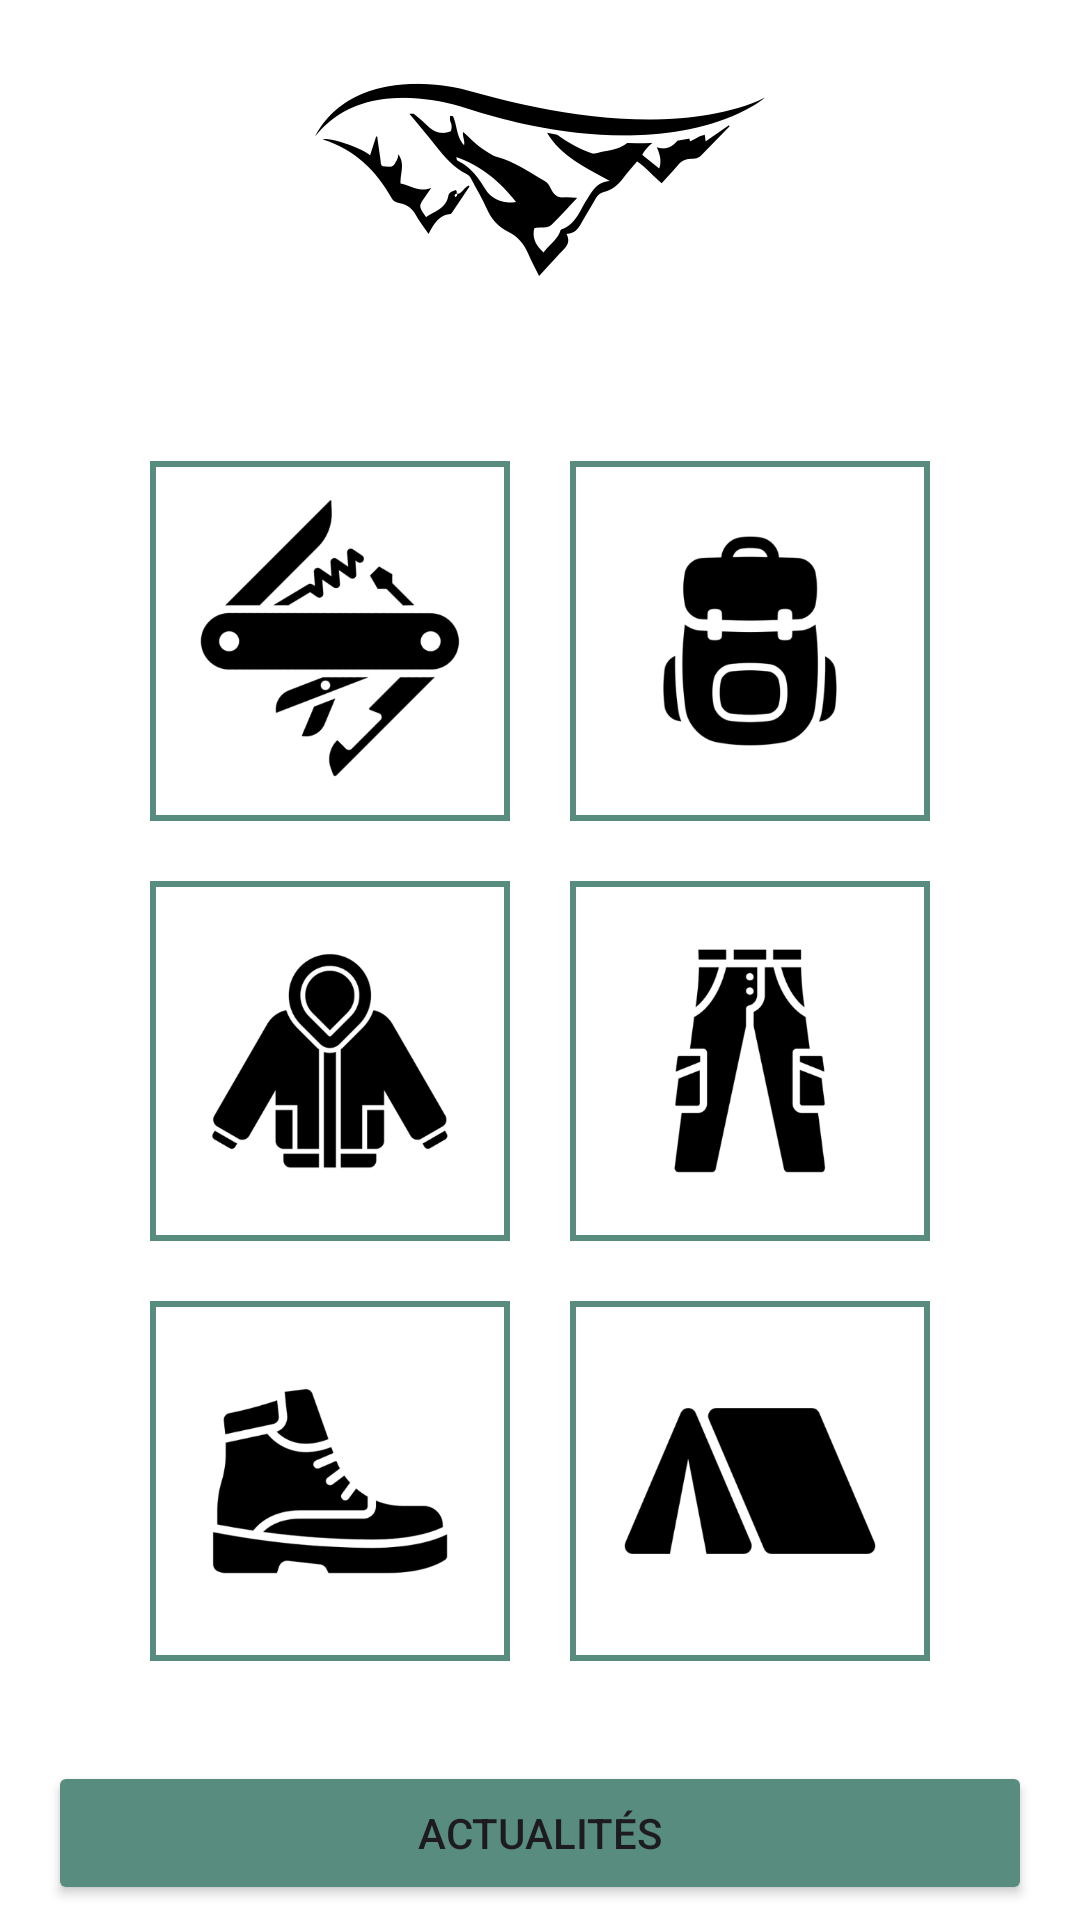

This screen was rendered from an Android layout file. Write that file and the resources it references.
<!-- AndroidManifest.xml: application theme Theme.Altitude -->
<!-- res/layout/activity_main.xml -->
<?xml version="1.0" encoding="utf-8"?>
<androidx.constraintlayout.widget.ConstraintLayout xmlns:android="http://schemas.android.com/apk/res/android"
    xmlns:app="http://schemas.android.com/apk/res-auto"
    xmlns:tools="http://schemas.android.com/tools"
    android:layout_width="match_parent"
    android:layout_height="match_parent"
    tools:context=".MainActivity"
    android:background="@color/white">

    
    <LinearLayout
        android:id="@+id/linearLayout1"
        android:layout_width="match_parent"
        android:layout_height="wrap_content"
        android:gravity="center"
        android:orientation="horizontal"
        app:layout_constraintEnd_toEndOf="parent"
        app:layout_constraintStart_toStartOf="parent"
        app:layout_constraintTop_toTopOf="parent">

        
        <ImageView
            android:id="@+id/imageLogo"
            android:layout_width="match_parent"
            android:layout_height="120dp"
            android:background="@android:color/transparent"
            android:src="@drawable/ic_altitude_logo_simple"
            app:layout_constraintEnd_toEndOf="parent"
            app:layout_constraintStart_toStartOf="parent" />

    </LinearLayout>

    
    <LinearLayout
        android:id="@+id/linearLayout2"
        android:layout_width="match_parent"
        android:layout_height="wrap_content"
        android:layout_margin="10dp"
        android:padding="5dp"
        android:gravity="center"
        android:orientation="horizontal"
        app:layout_constraintBottom_toTopOf="@+id/linearLayout3"
        app:layout_constraintEnd_toEndOf="parent"
        app:layout_constraintStart_toStartOf="parent">

        
        <ImageButton
            android:id="@+id/boutonCategorie1_Accessoires"
            android:layout_width="120dp"
            android:layout_height="120dp"
            android:layout_marginEnd="10dp"
            android:padding="2dp"
            android:background="@color/green"
            android:scaleType="centerCrop"
            android:src="@drawable/accessories_icon" />

        
        <ImageButton
            android:id="@+id/boutonCategorie2_Sacs"
            android:layout_width="120dp"
            android:layout_height="120dp"
            android:layout_marginStart="10dp"
            android:padding="2dp"
            android:background="@color/green"
            android:scaleType="centerCrop"
            android:src="@drawable/backpack_icon" />

    </LinearLayout>

    
    <LinearLayout
        android:id="@+id/linearLayout3"
        android:layout_width="match_parent"
        android:layout_height="wrap_content"
        android:layout_margin="10dp"
        android:padding="5dp"
        android:gravity="center"
        android:orientation="horizontal"
        app:layout_constraintBottom_toTopOf="@+id/boutonActus"
        app:layout_constraintTop_toBottomOf="@+id/linearLayout1"
        tools:layout_editor_absoluteX="10dp">

        
        <ImageButton
            android:id="@+id/boutonCategorie3_Vestes"
            android:layout_width="120dp"
            android:layout_height="120dp"
            android:layout_marginEnd="10dp"
            android:padding="2dp"
            android:background="@color/green"
            android:scaleType="centerCrop"
            android:src="@drawable/jacket_icon" />

        
        <ImageButton
            android:id="@+id/boutonCategorie4_Pantalons"
            android:layout_width="120dp"
            android:layout_height="120dp"
            android:layout_marginStart="10dp"
            android:padding="2dp"
            android:background="@color/green"
            android:scaleType="centerCrop"
            android:src="@drawable/pants_icon" />

    </LinearLayout>

    
    <LinearLayout
        android:id="@+id/linearLayout4"
        android:layout_width="match_parent"
        android:layout_height="wrap_content"
        android:layout_margin="10dp"
        android:padding="5dp"
        android:gravity="center"
        android:orientation="horizontal"
        app:layout_constraintEnd_toEndOf="parent"
        app:layout_constraintStart_toStartOf="parent"
        app:layout_constraintTop_toBottomOf="@+id/linearLayout3">

        
        <ImageButton
            android:id="@+id/boutonCategorie5_Chaussures"
            android:layout_width="120dp"
            android:layout_height="120dp"
            android:layout_marginEnd="10dp"
            android:padding="2dp"
            android:background="@color/green"
            android:scaleType="centerCrop"
            android:src="@drawable/shoes_icon" />

        
        <ImageButton
            android:id="@+id/boutonCategorie6_Tentes"
            android:layout_width="120dp"
            android:layout_height="120dp"
            android:layout_marginStart="10dp"
            android:padding="2dp"
            android:background="@color/green"
            android:scaleType="centerCrop"
            android:src="@drawable/tent_icon" />

    </LinearLayout>

    
    <Button
        android:id="@+id/boutonActus"
        android:layout_width="match_parent"
        android:layout_height="wrap_content"
        android:layout_marginStart="16dp"
        android:layout_marginEnd="16dp"
        android:layout_marginBottom="5dp"
        android:backgroundTint="@color/green"
        android:text="Actualités"
        app:cornerRadius="5dp"
        app:layout_constraintBottom_toBottomOf="parent"
        app:layout_constraintEnd_toEndOf="parent"
        app:layout_constraintStart_toStartOf="parent" />

</androidx.constraintlayout.widget.ConstraintLayout>
<!-- resources referenced by this layout -->
<resources>
  <color name="green">#588c7e</color>
  <color name="white">#FFFFFFFF</color>
  <!-- drawable accessories_icon: png bitmap (drawable, 26884 bytes) -->
  <!-- drawable backpack_icon: png bitmap (drawable, 25636 bytes) -->
  <!-- drawable ic_altitude_logo_simple: png bitmap (drawable, 42969 bytes) -->
  <!-- drawable jacket_icon: png bitmap (drawable, 29948 bytes) -->
  <!-- drawable pants_icon: png bitmap (drawable, 23711 bytes) -->
  <!-- drawable shoes_icon: png bitmap (drawable, 24667 bytes) -->
  <!-- drawable tent_icon: png bitmap (drawable, 19083 bytes) -->
  <style name="Theme.Altitude" parent="Base.Theme.Altitude" />
  <style name="Base.Theme.Altitude" parent="Theme.Material3.DayNight.NoActionBar">
          
          
      </style>
</resources>
